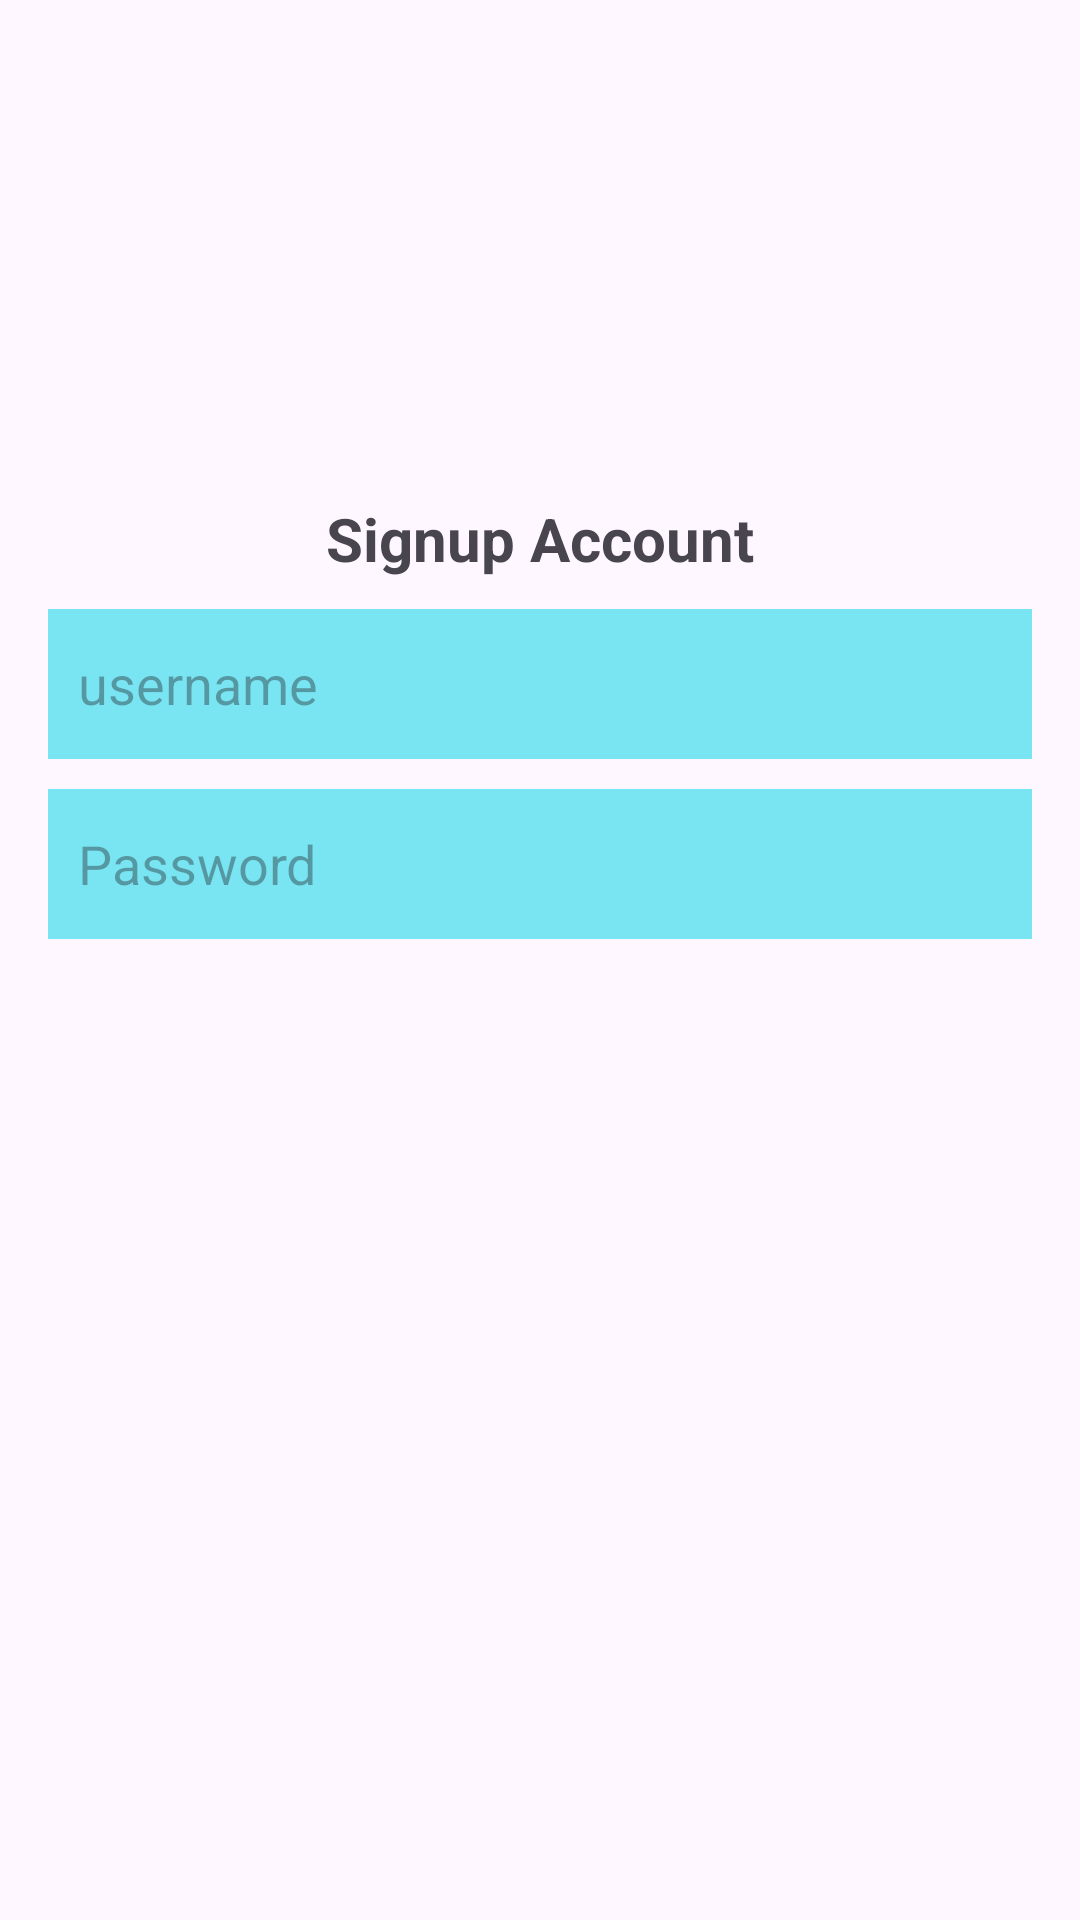

Produce the Android XML layout that renders to this screen, including the resource entries it uses.
<!-- AndroidManifest.xml: application theme Theme.CampusExpenseSE06206 -->
<!-- res/layout/activity_relative_layout_demo.xml -->
<?xml version="1.0" encoding="utf-8"?>
<RelativeLayout xmlns:android="http://schemas.android.com/apk/res/android"
    android:layout_width="match_parent"
    android:layout_height="match_parent"
    android:padding="16dp">
    <ImageView
        android:layout_width="150dp"
        android:layout_height="150dp"
        android:src="@drawable/logo"
        android:layout_alignParentTop="true"
        android:layout_centerHorizontal="true"
        android:id="@+id/imgLogo"/>
    <TextView
        android:layout_width="wrap_content"
        android:layout_height="wrap_content"
        android:text="@string/signup_account"
        android:textSize="20sp"
        android:textStyle="bold"
        android:layout_centerInParent="true"
        android:layout_below="@id/imgLogo"
        android:id="@+id/tvSignup"
        />
    <EditText
        android:layout_width="match_parent"
        android:layout_height="50dp"
        android:background="#79E5F3"
        android:paddingStart="10dp"
        android:hint="@string/username"
        android:inputType="text"
        android:layout_below="@id/tvSignup"
        android:layout_marginTop="10dp"
        android:id="@+id/edtUsername"/>
    <EditText
        android:layout_width="match_parent"
        android:layout_height="50dp"
        android:background="#79E5F3"
        android:hint="@string/password"
        android:inputType="textPassword"
        android:layout_below="@id/edtUsername"
        android:layout_marginTop="10dp"
        android:paddingStart="10dp"/>
</RelativeLayout>
<!-- resources referenced by this layout -->
<resources>
  <string name="password">Password</string>
  <string name="signup_account">Signup Account</string>
  <string name="username">username</string>
  <style name="Theme.CampusExpenseSE06206" parent="Base.Theme.CampusExpenseSE06206" />
  <style name="Base.Theme.CampusExpenseSE06206" parent="Theme.Material3.DayNight.NoActionBar">
          
          
      </style>
</resources>
